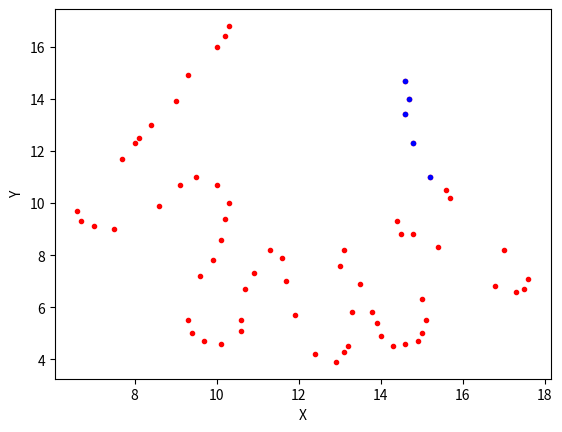

The matplotlib source for this figure:
import matplotlib.pyplot as plt
import numpy as np
from scipy.interpolate import barycentric_interpolate

x=[14.6, 14.7, 14.6, 14.8, 15.2, 15.6, 15.7, 17.0, 17.6, 17.5, 17.3, 16.8, 15.4, 14.8, 14.4, 14.5, 15.0, 15.1, 15.0, 14.9, 14.6, 14.3, 14.0, 13.9, 13.8, 13.5, 13.1, 13.0, 13.3, 13.2, 13.1, 12.9, 12.4, 11.9, 11.7, 11.6, 11.3, 10.9, 10.7, 10.6, 10.6, 10.1, 9.7, 9.4, 9.3, 9.6, 9.9, 10.1, 10.2, 10.3, 9.10, 8.6, 7.5, 7.0, 6.7, 6.6, 7.70, 8.00, 8.10, 8.40,              9.00, 9.30, 10, 10.2, 10.3, 10.0, 9.50]                                                                                                      
y=[14.7, 14.0, 13.4, 12.3, 11.0, 10.5, 10.2, 8.20, 7.10, 6.70, 6.60, 6.80, 8.30, 8.80, 9.30, 8.80, 6.30, 5.50, 5.00, 4.70, 4.60, 4.50, 4.90, 5.40, 5.80, 6.90, 8.20, 7.60, 5.80, 4.50, 4.30, 3.90, 4.20, 5.70, 7.00, 7.90, 8.20, 7.30, 6.70, 5.50, 5.10, 4.60, 4.7, 5.0, 5.5, 7.2, 7.8, 8.60, 9.40, 10.0, 10.7, 9.9, 9.0, 9.1, 9.3, 9.7, 11.7, 12.3, 12.5, 13.0,              13.9, 14.9, 16, 16.4, 16.8, 10.7, 11.0]    


#Gráfica de los puntos dados
plt.plot(x, y, 'r.')
plt.plot(x[:5], y[:5], 'b.')
plt.ylabel('Y')
plt.xlabel('X')
plt.show()